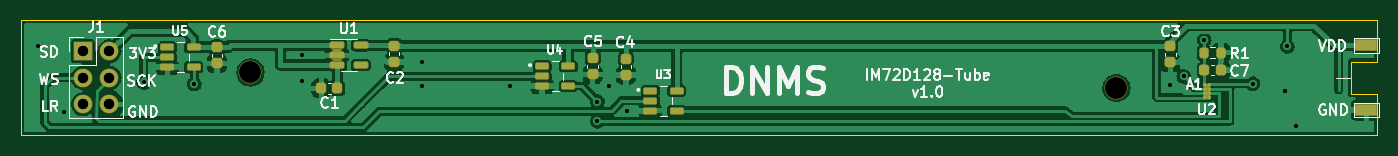
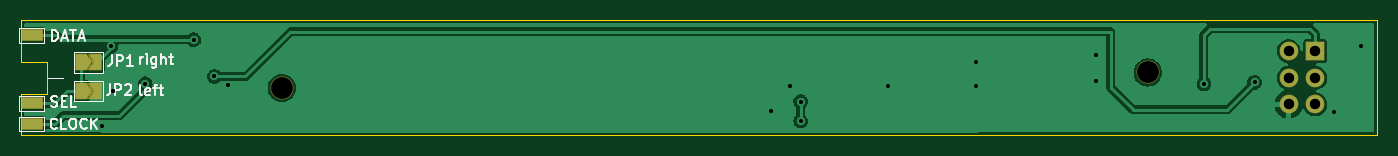
Circuit board: 11 layer files. Board 130.0 x 11.0 mm.
- bottom_copper: IM72D128-Tube-PCB-B_Cu.gbr (43757 bytes)
- bottom_mask: IM72D128-Tube-PCB-B_Mask.gbr (4810 bytes)
- paste: IM72D128-Tube-PCB-B_Paste.gbr (556 bytes)
- bottom_silk: IM72D128-Tube-PCB-B_Silkscreen.gbr (7835 bytes)
- outline: IM72D128-Tube-PCB-Edge_Cuts.gbr (996 bytes)
- top_copper: IM72D128-Tube-PCB-F_Cu.gbr (100520 bytes)
- top_mask: IM72D128-Tube-PCB-F_Mask.gbr (7127 bytes)
- paste: IM72D128-Tube-PCB-F_Paste.gbr (2890 bytes)
- top_silk: IM72D128-Tube-PCB-F_Silkscreen.gbr (22907 bytes)
- drill: IM72D128-Tube-PCB-NPTH.drl (428 bytes)
- drill: IM72D128-Tube-PCB-PTH.drl (854 bytes)

=== bottom_copper: IM72D128-Tube-PCB-B_Cu.gbr (43757 bytes, source omitted) ===
=== bottom_mask: IM72D128-Tube-PCB-B_Mask.gbr (4810 bytes, source withheld) ===
=== paste: IM72D128-Tube-PCB-B_Paste.gbr ===
G04 #@! TF.GenerationSoftware,KiCad,Pcbnew,6.0.10-86aedd382b~118~ubuntu22.04.1*
G04 #@! TF.CreationDate,2023-01-18T19:19:55+01:00*
G04 #@! TF.ProjectId,IM72D128-Tube-PCB,494d3732-4431-4323-982d-547562652d50,rev?*
G04 #@! TF.SameCoordinates,Original*
G04 #@! TF.FileFunction,Paste,Bot*
G04 #@! TF.FilePolarity,Positive*
%FSLAX46Y46*%
G04 Gerber Fmt 4.6, Leading zero omitted, Abs format (unit mm)*
G04 Created by KiCad (PCBNEW 6.0.10-86aedd382b~118~ubuntu22.04.1) date 2023-01-18 19:19:55*
%MOMM*%
%LPD*%
G01*
G04 APERTURE LIST*
G04 APERTURE END LIST*
M02*

=== bottom_silk: IM72D128-Tube-PCB-B_Silkscreen.gbr (7835 bytes, source omitted) ===
=== outline: IM72D128-Tube-PCB-Edge_Cuts.gbr ===
G04 #@! TF.GenerationSoftware,KiCad,Pcbnew,6.0.10-86aedd382b~118~ubuntu22.04.1*
G04 #@! TF.CreationDate,2023-01-18T19:19:55+01:00*
G04 #@! TF.ProjectId,IM72D128-Tube-PCB,494d3732-4431-4323-982d-547562652d50,rev?*
G04 #@! TF.SameCoordinates,Original*
G04 #@! TF.FileFunction,Profile,NP*
%FSLAX46Y46*%
G04 Gerber Fmt 4.6, Leading zero omitted, Abs format (unit mm)*
G04 Created by KiCad (PCBNEW 6.0.10-86aedd382b~118~ubuntu22.04.1) date 2023-01-18 19:19:55*
%MOMM*%
%LPD*%
G01*
G04 APERTURE LIST*
G04 #@! TA.AperFunction,Profile*
%ADD10C,0.050000*%
G04 #@! TD*
G04 APERTURE END LIST*
D10*
X100000000Y-89000000D02*
X230000000Y-89000000D01*
X230000000Y-89000000D02*
X230000000Y-92950000D01*
X230000000Y-96050000D02*
X230000000Y-100000000D01*
X227500000Y-96050000D02*
X227500000Y-92950000D01*
X227500000Y-92950000D02*
X230000000Y-92950000D01*
X100000000Y-89000000D02*
X100000000Y-100000000D01*
X100000000Y-100000000D02*
X230000000Y-100000000D01*
X227500000Y-96050000D02*
X230000000Y-96050000D01*
M02*

=== top_copper: IM72D128-Tube-PCB-F_Cu.gbr (100520 bytes, source omitted) ===
=== top_mask: IM72D128-Tube-PCB-F_Mask.gbr (7127 bytes, source omitted) ===
=== paste: IM72D128-Tube-PCB-F_Paste.gbr (2890 bytes, source withheld) ===
=== top_silk: IM72D128-Tube-PCB-F_Silkscreen.gbr (22907 bytes, source omitted) ===
=== drill: IM72D128-Tube-PCB-NPTH.drl ===
M48
; DRILL file {KiCad 6.0.10-86aedd382b~118~ubuntu22.04.1} date Mi 18 Jan 2023 19:19:39 CET
; FORMAT={-:-/ absolute / inch / decimal}
; #@! TF.CreationDate,2023-01-18T19:19:39+01:00
; #@! TF.GenerationSoftware,Kicad,Pcbnew,6.0.10-86aedd382b~118~ubuntu22.04.1
; #@! TF.FileFunction,NonPlated,1,2,NPTH
FMAT,2
INCH
; #@! TA.AperFunction,NonPlated,NPTH,ComponentDrill
T1C0.0827
%
G90
G05
T1
X4.8031Y-3.7008
X8.0709Y-3.7598
T0
M30

=== drill: IM72D128-Tube-PCB-PTH.drl ===
M48
; DRILL file {KiCad 6.0.10-86aedd382b~118~ubuntu22.04.1} date Mi 18 Jan 2023 19:19:39 CET
; FORMAT={-:-/ absolute / inch / decimal}
; #@! TF.CreationDate,2023-01-18T19:19:39+01:00
; #@! TF.GenerationSoftware,Kicad,Pcbnew,6.0.10-86aedd382b~118~ubuntu22.04.1
; #@! TF.FileFunction,Plated,1,2,PTH
FMAT,2
INCH
; #@! TA.AperFunction,Plated,PTH,ViaDrill
T1C0.0157
; #@! TA.AperFunction,Plated,PTH,ComponentDrill
T2C0.0394
%
G90
G05
T1
X4.0Y-3.6
X4.1Y-3.85
X4.4Y-3.7383
X4.5909Y-3.7442
X4.9992Y-3.6359
X4.9992Y-3.7343
X5.4517Y-3.6611
X5.4517Y-3.7518
X5.7832Y-3.7518
X6.1126Y-3.8847
X6.1127Y-3.8107
X6.1543Y-3.7532
X6.2227Y-3.8457
X8.2739Y-3.7483
X8.3248Y-3.7159
X8.4021Y-3.5768
X8.5862Y-3.7432
X8.7087Y-3.7693
X8.7087Y-3.7693
X8.7157Y-3.6024
X8.748Y-3.9027
T2
X4.171Y-3.6211
X4.171Y-3.7211
X4.171Y-3.8211
X4.271Y-3.6211
X4.271Y-3.7211
X4.271Y-3.8211
T0
M30
